Dataset: dataset (GitHub, alevinas/minecraftImagesRNA). Classes: araña, cerdo, creeper, gato, vaca, zombie.

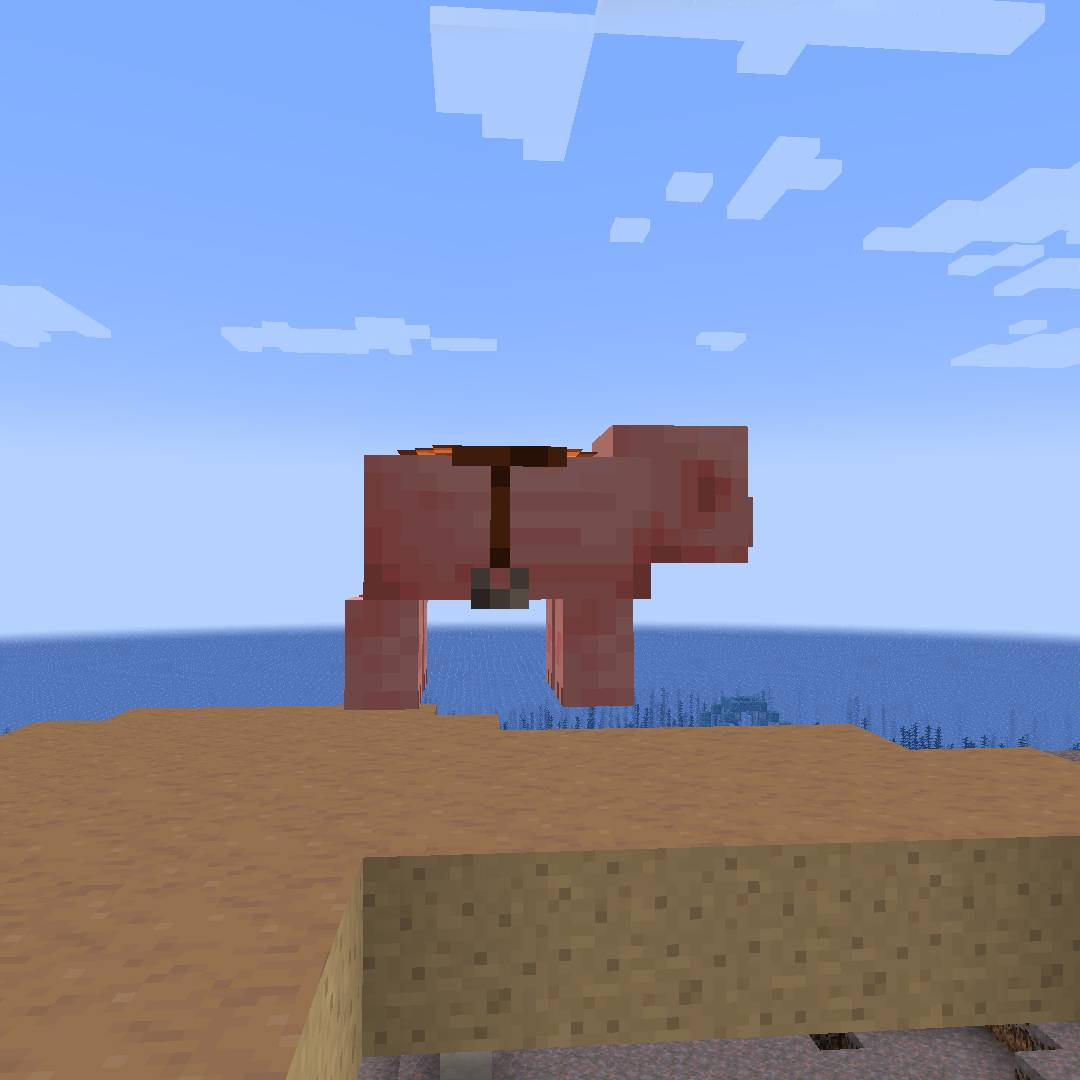
Label: cerdo

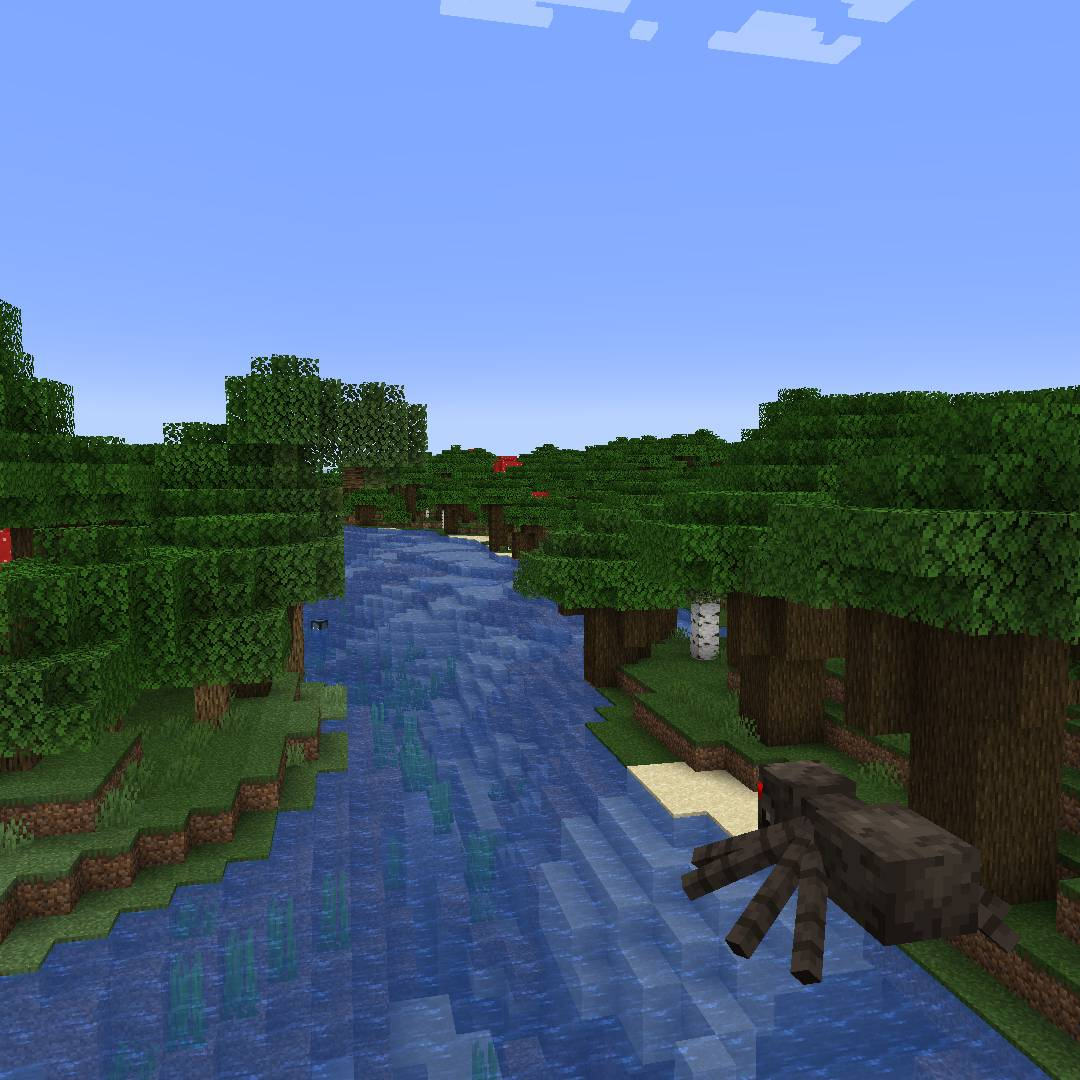
Label: araña

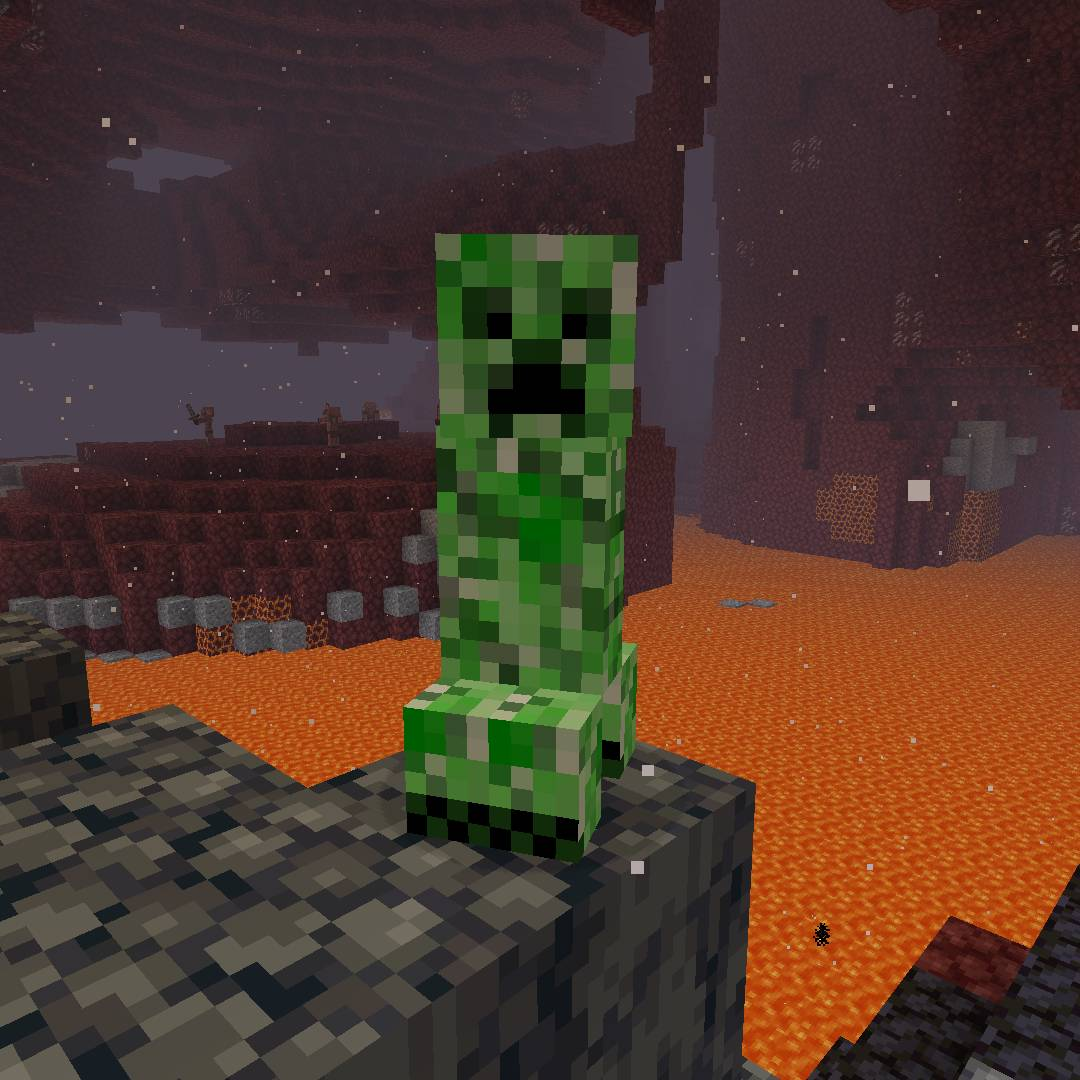
Label: creeper

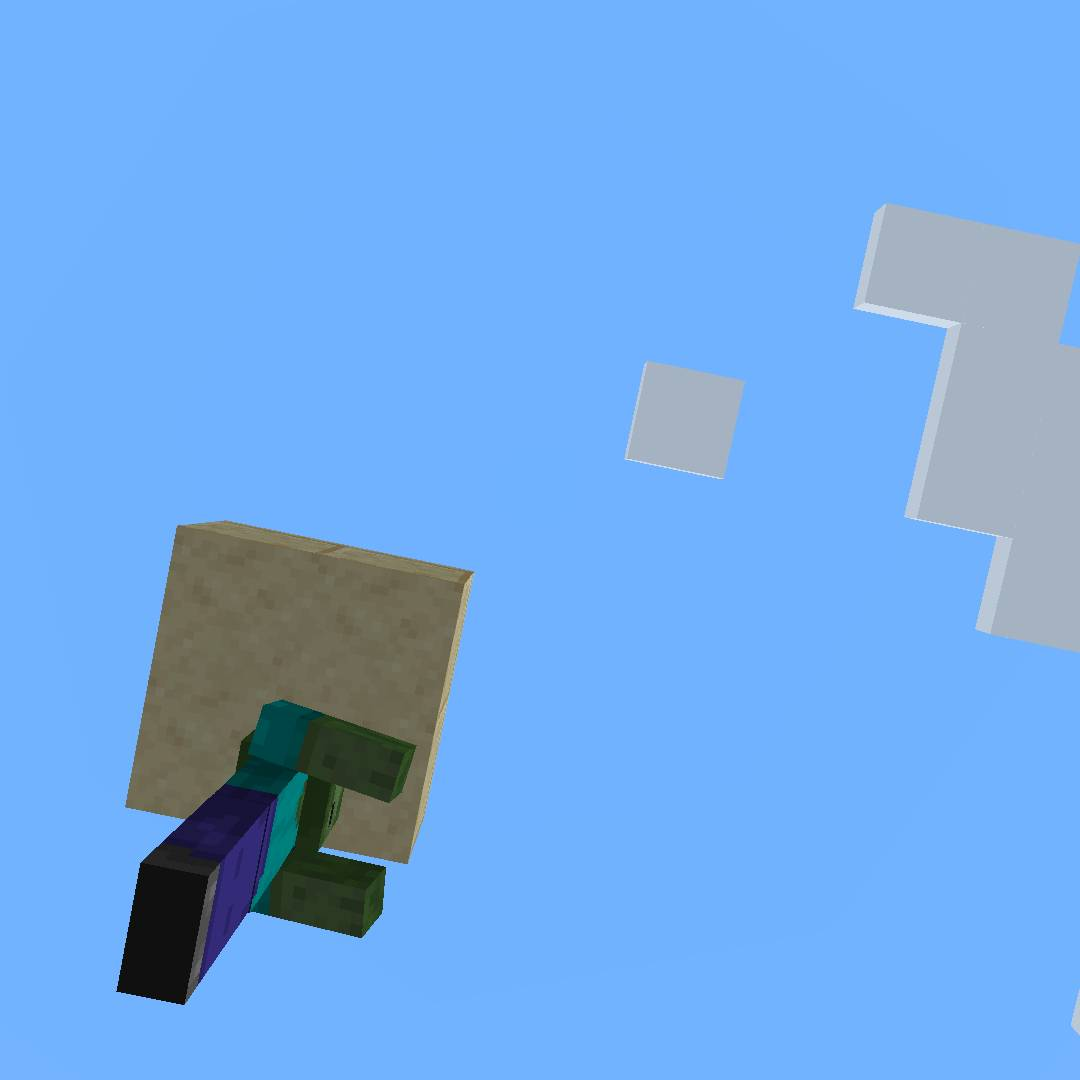
Label: zombie

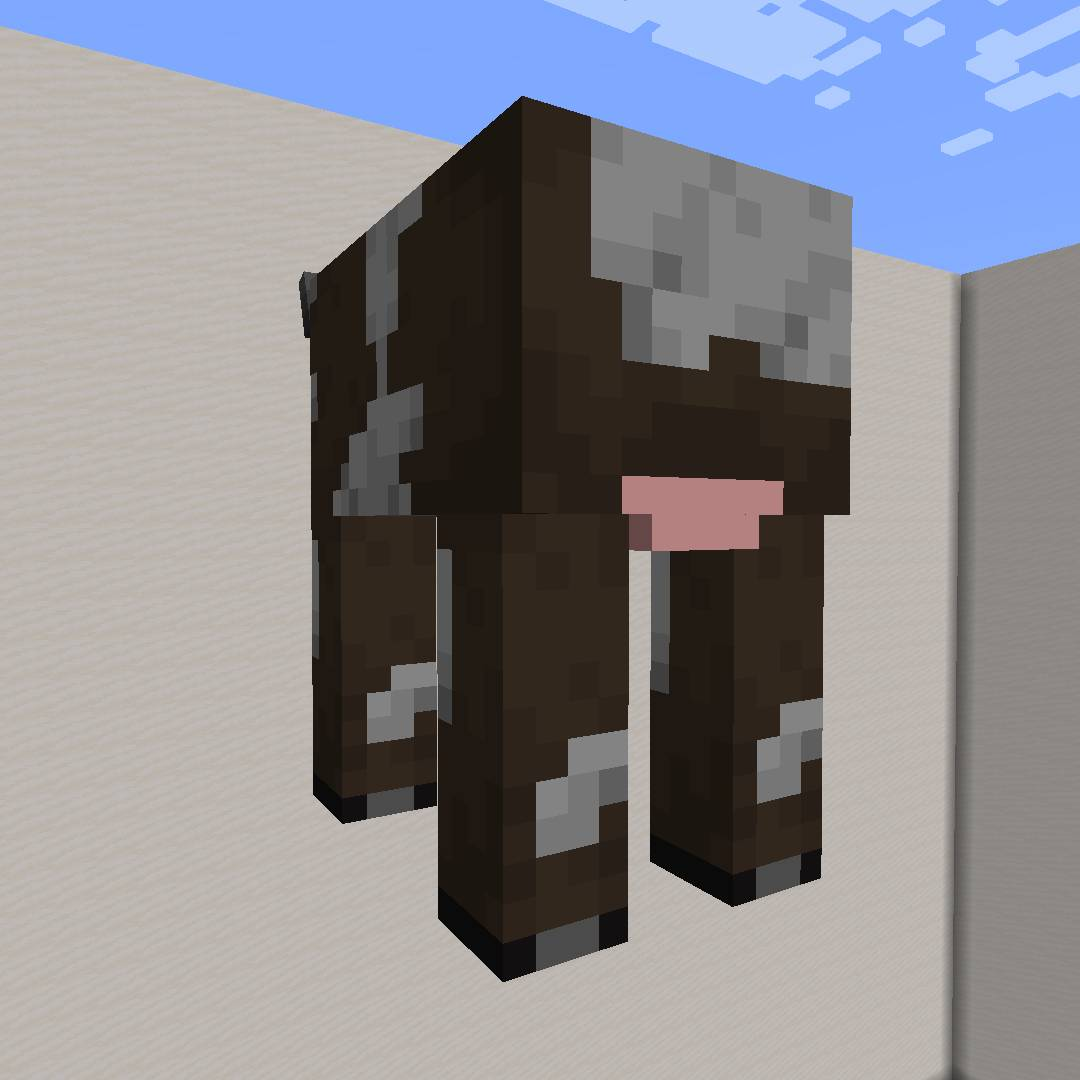
Label: vaca

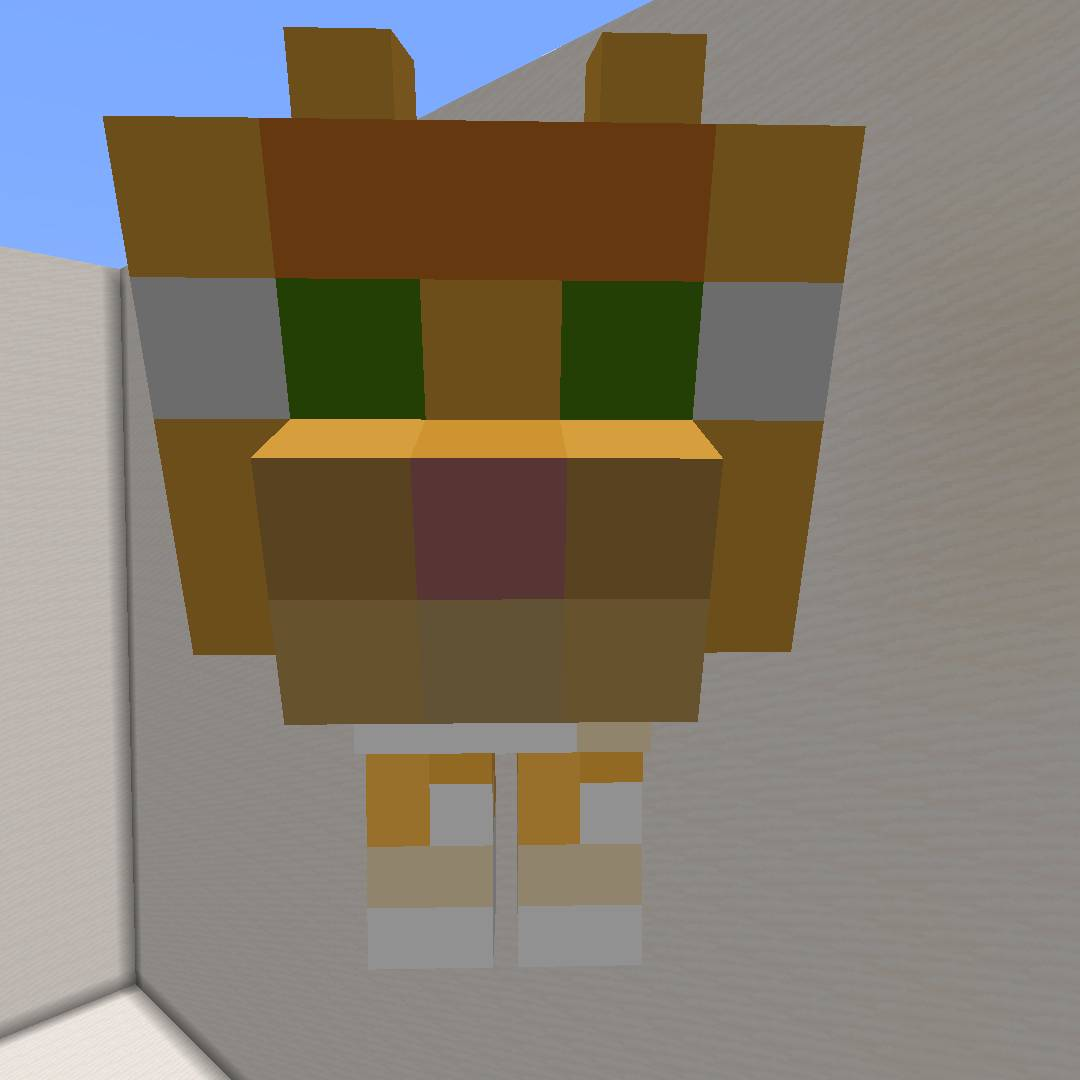
Label: gato
